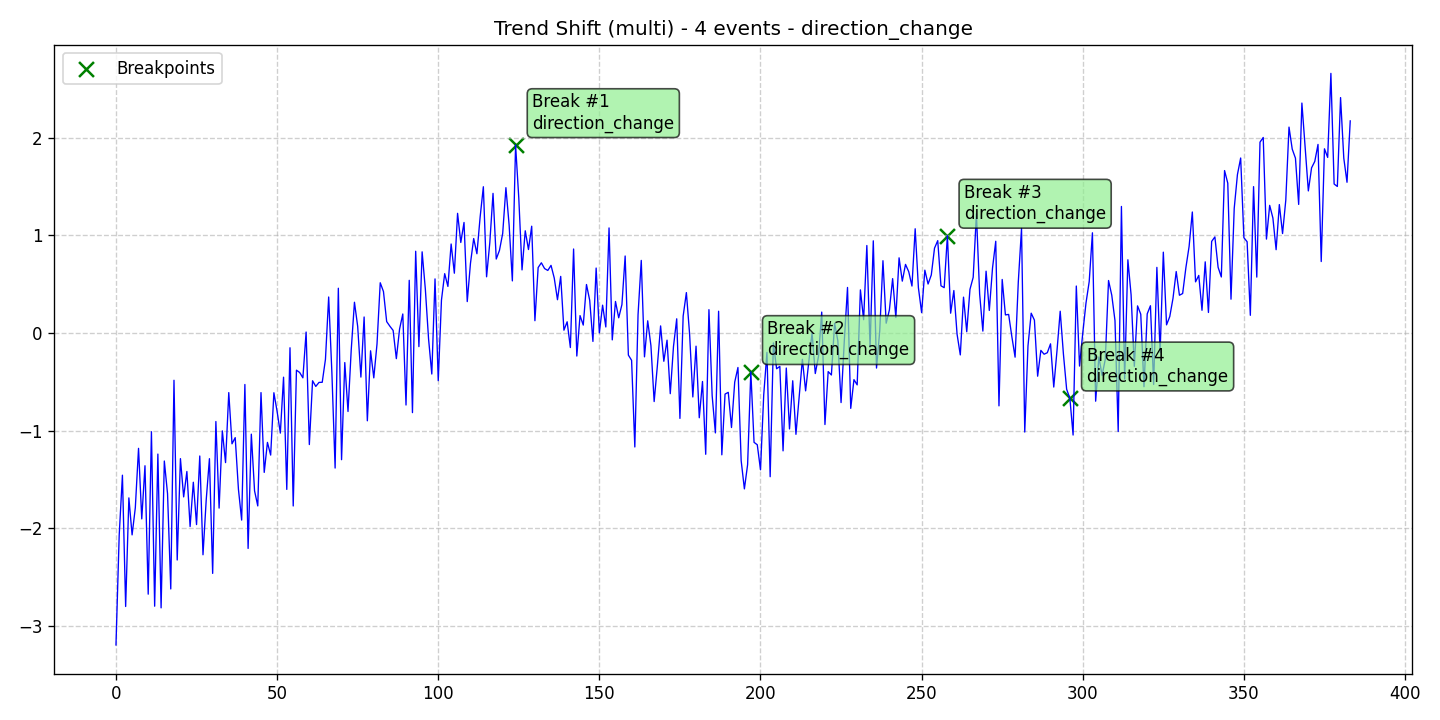

The file beside this chart, header and first rows:
data, stationary, det_lin_up, det_lin_down, det_quad, det_cubic, det_exp, det_damped, stoc_trend, volatility, single_seas, multiple_seas, point_anom_single, point_anom_multi, collect_anom, context_anom, mean_shift, var_shift, trend_shift, date, is_break, is_anomaly, is_multi, location_beginning
-3.193, 0, 0, 0, 0, 0, 0, 0, 0, 0, 0, 0, 0, 0, 0, 0, 0, 0, 1, 2020-01-01, 0, 0, 1, 0
-2.068, 0, 0, 0, 0, 0, 0, 0, 0, 0, 0, 0, 0, 0, 0, 0, 0, 0, 1, 2020-01-02, 0, 0, 1, 0
-1.455, 0, 0, 0, 0, 0, 0, 0, 0, 0, 0, 0, 0, 0, 0, 0, 0, 0, 1, 2020-01-03, 0, 0, 1, 0
-2.799, 0, 0, 0, 0, 0, 0, 0, 0, 0, 0, 0, 0, 0, 0, 0, 0, 0, 1, 2020-01-04, 0, 0, 1, 0
-1.687, 0, 0, 0, 0, 0, 0, 0, 0, 0, 0, 0, 0, 0, 0, 0, 0, 0, 1, 2020-01-05, 0, 0, 1, 0
-2.066, 0, 0, 0, 0, 0, 0, 0, 0, 0, 0, 0, 0, 0, 0, 0, 0, 0, 1, 2020-01-06, 0, 0, 1, 0
-1.789, 0, 0, 0, 0, 0, 0, 0, 0, 0, 0, 0, 0, 0, 0, 0, 0, 0, 1, 2020-01-07, 0, 0, 1, 0
-1.18, 0, 0, 0, 0, 0, 0, 0, 0, 0, 0, 0, 0, 0, 0, 0, 0, 0, 1, 2020-01-08, 0, 0, 1, 0
-1.902, 0, 0, 0, 0, 0, 0, 0, 0, 0, 0, 0, 0, 0, 0, 0, 0, 0, 1, 2020-01-09, 0, 0, 1, 0
-1.358, 0, 0, 0, 0, 0, 0, 0, 0, 0, 0, 0, 0, 0, 0, 0, 0, 0, 1, 2020-01-10, 0, 0, 1, 0
-2.673, 0, 0, 0, 0, 0, 0, 0, 0, 0, 0, 0, 0, 0, 0, 0, 0, 0, 1, 2020-01-11, 0, 0, 1, 0
-1.01, 0, 0, 0, 0, 0, 0, 0, 0, 0, 0, 0, 0, 0, 0, 0, 0, 0, 1, 2020-01-12, 0, 0, 1, 0
-2.796, 0, 0, 0, 0, 0, 0, 0, 0, 0, 0, 0, 0, 0, 0, 0, 0, 0, 1, 2020-01-13, 0, 0, 1, 0
-1.238, 0, 0, 0, 0, 0, 0, 0, 0, 0, 0, 0, 0, 0, 0, 0, 0, 0, 1, 2020-01-14, 0, 0, 1, 0
-2.813, 0, 0, 0, 0, 0, 0, 0, 0, 0, 0, 0, 0, 0, 0, 0, 0, 0, 1, 2020-01-15, 0, 0, 1, 0
-1.31, 0, 0, 0, 0, 0, 0, 0, 0, 0, 0, 0, 0, 0, 0, 0, 0, 0, 1, 2020-01-16, 0, 0, 1, 0
-1.645, 0, 0, 0, 0, 0, 0, 0, 0, 0, 0, 0, 0, 0, 0, 0, 0, 0, 1, 2020-01-17, 0, 0, 1, 0
-2.619, 0, 0, 0, 0, 0, 0, 0, 0, 0, 0, 0, 0, 0, 0, 0, 0, 0, 1, 2020-01-18, 0, 0, 1, 0
-0.4829, 0, 0, 0, 0, 0, 0, 0, 0, 0, 0, 0, 0, 0, 0, 0, 0, 0, 1, 2020-01-19, 0, 0, 1, 0
-2.323, 0, 0, 0, 0, 0, 0, 0, 0, 0, 0, 0, 0, 0, 0, 0, 0, 0, 1, 2020-01-20, 0, 0, 1, 0
-1.285, 0, 0, 0, 0, 0, 0, 0, 0, 0, 0, 0, 0, 0, 0, 0, 0, 0, 1, 2020-01-21, 0, 0, 1, 0
-1.677, 0, 0, 0, 0, 0, 0, 0, 0, 0, 0, 0, 0, 0, 0, 0, 0, 0, 1, 2020-01-22, 0, 0, 1, 0
-1.417, 0, 0, 0, 0, 0, 0, 0, 0, 0, 0, 0, 0, 0, 0, 0, 0, 0, 1, 2020-01-23, 0, 0, 1, 0
-1.981, 0, 0, 0, 0, 0, 0, 0, 0, 0, 0, 0, 0, 0, 0, 0, 0, 0, 1, 2020-01-24, 0, 0, 1, 0
-1.527, 0, 0, 0, 0, 0, 0, 0, 0, 0, 0, 0, 0, 0, 0, 0, 0, 0, 1, 2020-01-25, 0, 0, 1, 0
-1.961, 0, 0, 0, 0, 0, 0, 0, 0, 0, 0, 0, 0, 0, 0, 0, 0, 0, 1, 2020-01-26, 0, 0, 1, 0
-1.258, 0, 0, 0, 0, 0, 0, 0, 0, 0, 0, 0, 0, 0, 0, 0, 0, 0, 1, 2020-01-27, 0, 0, 1, 0
-2.269, 0, 0, 0, 0, 0, 0, 0, 0, 0, 0, 0, 0, 0, 0, 0, 0, 0, 1, 2020-01-28, 0, 0, 1, 0
-1.708, 0, 0, 0, 0, 0, 0, 0, 0, 0, 0, 0, 0, 0, 0, 0, 0, 0, 1, 2020-01-29, 0, 0, 1, 0
-1.286, 0, 0, 0, 0, 0, 0, 0, 0, 0, 0, 0, 0, 0, 0, 0, 0, 0, 1, 2020-01-30, 0, 0, 1, 0
-2.46, 0, 0, 0, 0, 0, 0, 0, 0, 0, 0, 0, 0, 0, 0, 0, 0, 0, 1, 2020-01-31, 0, 0, 1, 0
-0.9052, 0, 0, 0, 0, 0, 0, 0, 0, 0, 0, 0, 0, 0, 0, 0, 0, 0, 1, 2020-02-01, 0, 0, 1, 0
-1.792, 0, 0, 0, 0, 0, 0, 0, 0, 0, 0, 0, 0, 0, 0, 0, 0, 0, 1, 2020-02-02, 0, 0, 1, 0
-1.001, 0, 0, 0, 0, 0, 0, 0, 0, 0, 0, 0, 0, 0, 0, 0, 0, 0, 1, 2020-02-03, 0, 0, 1, 0
-1.326, 0, 0, 0, 0, 0, 0, 0, 0, 0, 0, 0, 0, 0, 0, 0, 0, 0, 1, 2020-02-04, 0, 0, 1, 0
-0.6091, 0, 0, 0, 0, 0, 0, 0, 0, 0, 0, 0, 0, 0, 0, 0, 0, 0, 1, 2020-02-05, 0, 0, 1, 0
-1.133, 0, 0, 0, 0, 0, 0, 0, 0, 0, 0, 0, 0, 0, 0, 0, 0, 0, 1, 2020-02-06, 0, 0, 1, 0
-1.07, 0, 0, 0, 0, 0, 0, 0, 0, 0, 0, 0, 0, 0, 0, 0, 0, 0, 1, 2020-02-07, 0, 0, 1, 0
-1.599, 0, 0, 0, 0, 0, 0, 0, 0, 0, 0, 0, 0, 0, 0, 0, 0, 0, 1, 2020-02-08, 0, 0, 1, 0
-1.914, 0, 0, 0, 0, 0, 0, 0, 0, 0, 0, 0, 0, 0, 0, 0, 0, 0, 1, 2020-02-09, 0, 0, 1, 0
-0.526, 0, 0, 0, 0, 0, 0, 0, 0, 0, 0, 0, 0, 0, 0, 0, 0, 0, 1, 2020-02-10, 0, 0, 1, 0
-2.205, 0, 0, 0, 0, 0, 0, 0, 0, 0, 0, 0, 0, 0, 0, 0, 0, 0, 1, 2020-02-11, 0, 0, 1, 0
-1.035, 0, 0, 0, 0, 0, 0, 0, 0, 0, 0, 0, 0, 0, 0, 0, 0, 0, 1, 2020-02-12, 0, 0, 1, 0
-1.615, 0, 0, 0, 0, 0, 0, 0, 0, 0, 0, 0, 0, 0, 0, 0, 0, 0, 1, 2020-02-13, 0, 0, 1, 0
-1.769, 0, 0, 0, 0, 0, 0, 0, 0, 0, 0, 0, 0, 0, 0, 0, 0, 0, 1, 2020-02-14, 0, 0, 1, 0
-0.6091, 0, 0, 0, 0, 0, 0, 0, 0, 0, 0, 0, 0, 0, 0, 0, 0, 0, 1, 2020-02-15, 0, 0, 1, 0
-1.426, 0, 0, 0, 0, 0, 0, 0, 0, 0, 0, 0, 0, 0, 0, 0, 0, 0, 1, 2020-02-16, 0, 0, 1, 0
-1.119, 0, 0, 0, 0, 0, 0, 0, 0, 0, 0, 0, 0, 0, 0, 0, 0, 0, 1, 2020-02-17, 0, 0, 1, 0
-1.249, 0, 0, 0, 0, 0, 0, 0, 0, 0, 0, 0, 0, 0, 0, 0, 0, 0, 1, 2020-02-18, 0, 0, 1, 0
-0.6105, 0, 0, 0, 0, 0, 0, 0, 0, 0, 0, 0, 0, 0, 0, 0, 0, 0, 1, 2020-02-19, 0, 0, 1, 0
-0.8022, 0, 0, 0, 0, 0, 0, 0, 0, 0, 0, 0, 0, 0, 0, 0, 0, 0, 1, 2020-02-20, 0, 0, 1, 0
-1.024, 0, 0, 0, 0, 0, 0, 0, 0, 0, 0, 0, 0, 0, 0, 0, 0, 0, 1, 2020-02-21, 0, 0, 1, 0
-0.4514, 0, 0, 0, 0, 0, 0, 0, 0, 0, 0, 0, 0, 0, 0, 0, 0, 0, 1, 2020-02-22, 0, 0, 1, 0
-1.6, 0, 0, 0, 0, 0, 0, 0, 0, 0, 0, 0, 0, 0, 0, 0, 0, 0, 1, 2020-02-23, 0, 0, 1, 0
-0.1501, 0, 0, 0, 0, 0, 0, 0, 0, 0, 0, 0, 0, 0, 0, 0, 0, 0, 1, 2020-02-24, 0, 0, 1, 0
-1.77, 0, 0, 0, 0, 0, 0, 0, 0, 0, 0, 0, 0, 0, 0, 0, 0, 0, 1, 2020-02-25, 0, 0, 1, 0
-0.3796, 0, 0, 0, 0, 0, 0, 0, 0, 0, 0, 0, 0, 0, 0, 0, 0, 0, 1, 2020-02-26, 0, 0, 1, 0
-0.4032, 0, 0, 0, 0, 0, 0, 0, 0, 0, 0, 0, 0, 0, 0, 0, 0, 0, 1, 2020-02-27, 0, 0, 1, 0
-0.4579, 0, 0, 0, 0, 0, 0, 0, 0, 0, 0, 0, 0, 0, 0, 0, 0, 0, 1, 2020-02-28, 0, 0, 1, 0
0.01088, 0, 0, 0, 0, 0, 0, 0, 0, 0, 0, 0, 0, 0, 0, 0, 0, 0, 1, 2020-02-29, 0, 0, 1, 0
... 324 more rows
